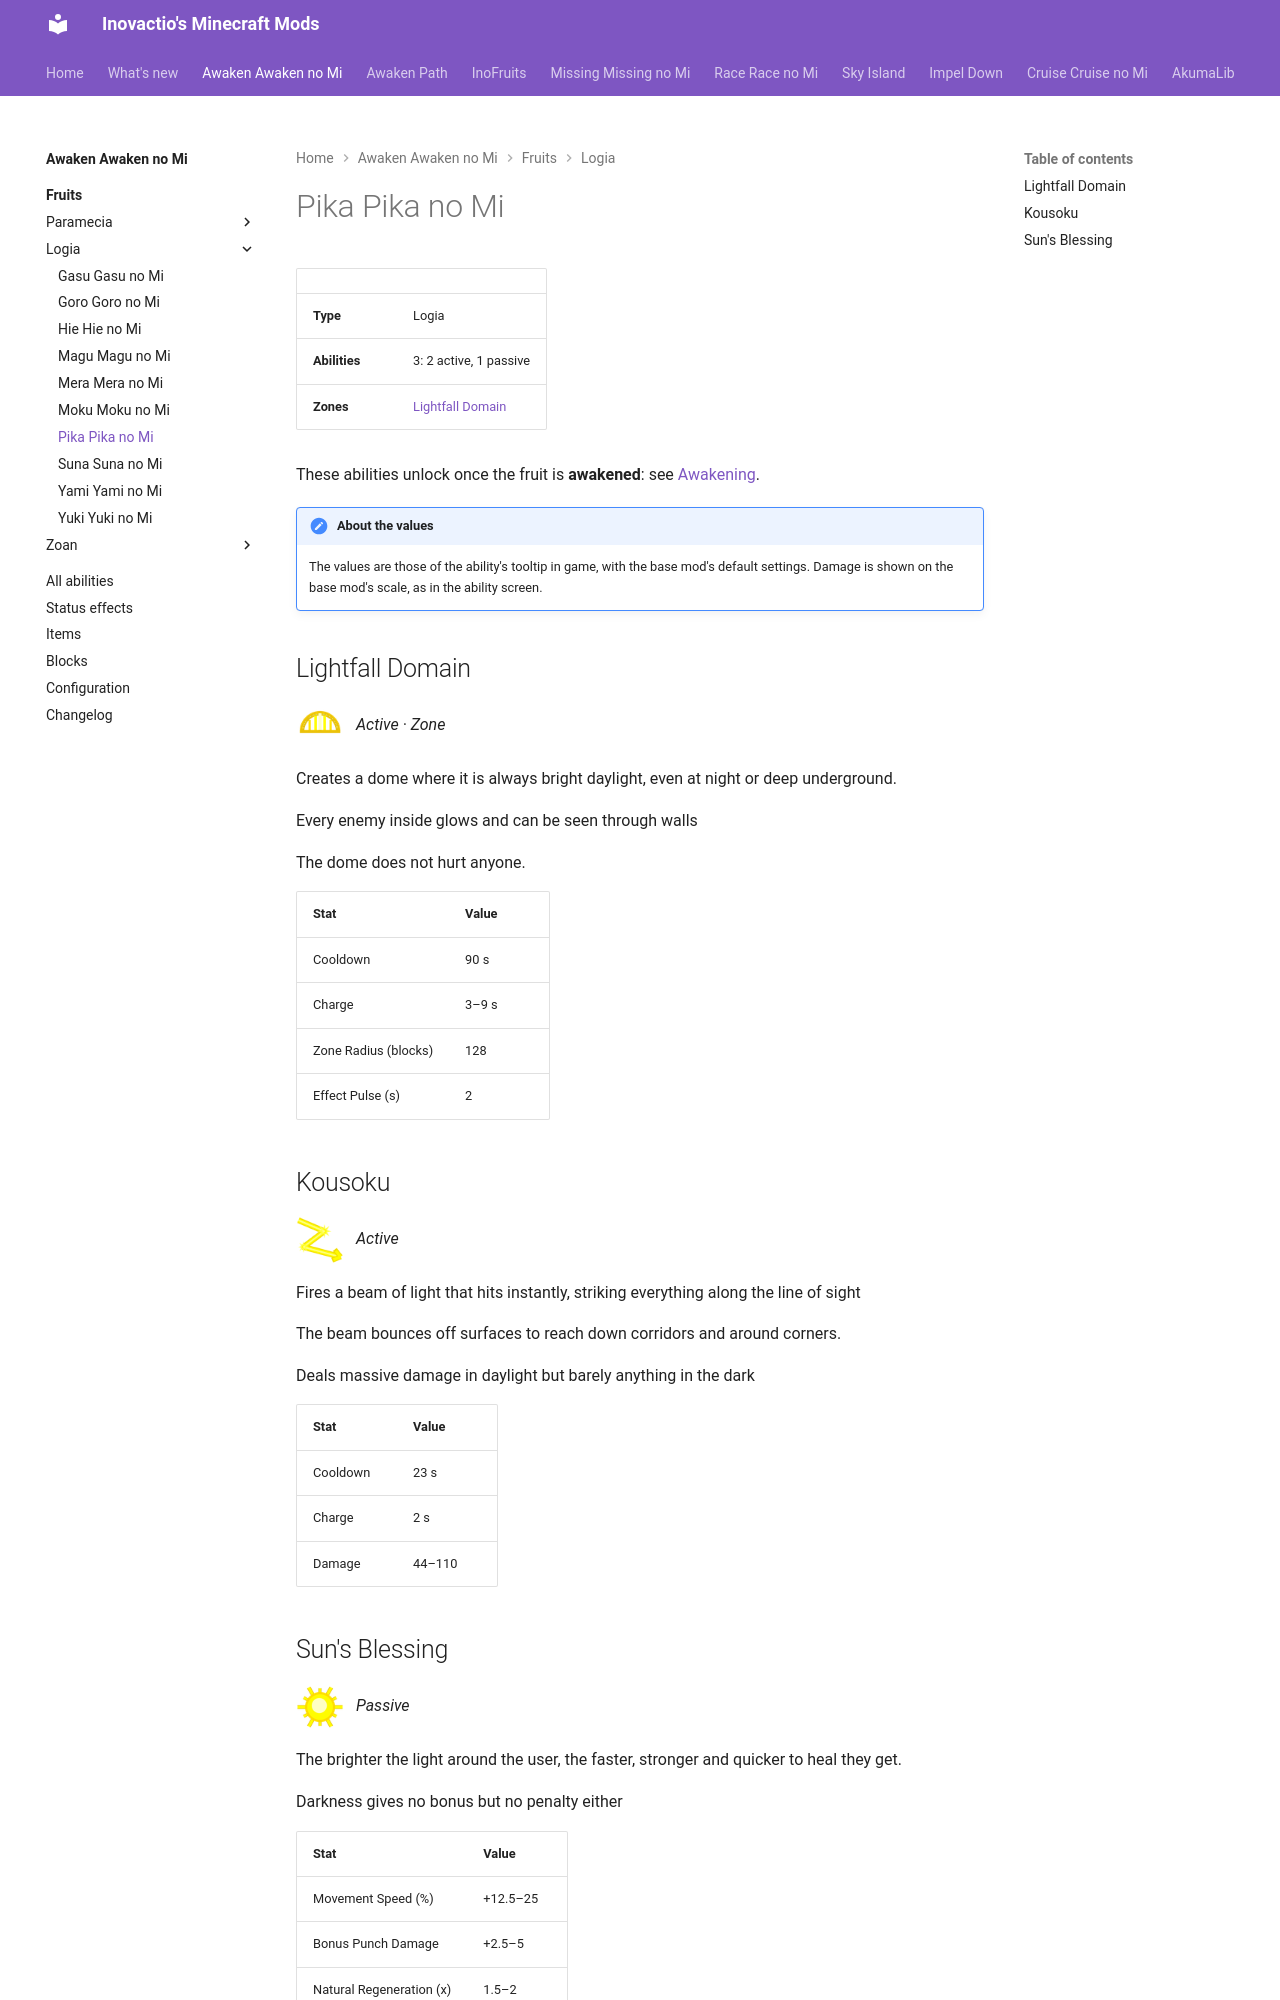

repository: Inovactio/inovactio.github.io · page: mods/awaken-awaken-no-mi/fruits/pika-pika-no-mi/index.html · generator: mkdocs

# Pika Pika no Mi

| | |
|---|---|
| **Type** | Logia |
| **Abilities** | 3: 2 active, 1 passive |
| **Zones** | [Lightfall Domain](#lightfall-domain) |

These abilities unlock once the fruit is **awakened**: see [Awakening](../index.md#getting-started).

!!! note "About the values"
    The values are those of the ability's tooltip in game, with the base mod's default settings. Damage is shown on the base mod's scale, as in the ability screen.

## Lightfall Domain { #lightfall-domain }

![](../abilities/lightfall-domain.png){ .ability-icon } *Active · Zone*

Creates a dome where it is always bright daylight, even at night or deep underground.

Every enemy inside glows and can be seen through walls

The dome does not hurt anyone.

| Stat | Value |
|---|---|
| Cooldown | 90 s |
| Charge | 3–9 s |
| Zone Radius (blocks) | 128 |
| Effect Pulse (s) | 2 |

## Kousoku { #kousoku }

![](../abilities/kousoku.png){ .ability-icon } *Active*

Fires a beam of light that hits instantly, striking everything along the line of sight

The beam bounces off surfaces to reach down corridors and around corners.

Deals massive damage in daylight but barely anything in the dark

| Stat | Value |
|---|---|
| Cooldown | 23 s |
| Charge | 2 s |
| Damage | 44–110 |
